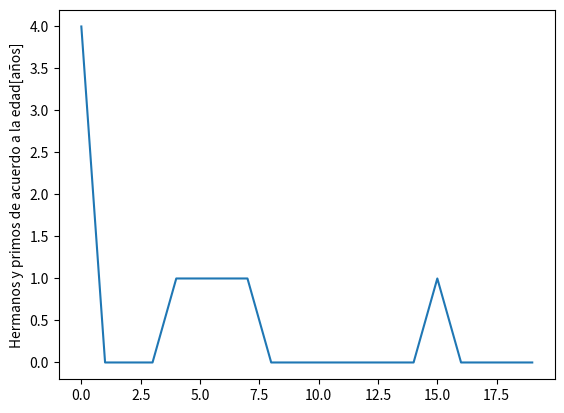

Reproduce this figure in Python.
import matplotlib.pyplot as plt
plt.plot( [4,0,0,0,1,1,1,1,0,0,0,0,0,0,0,1,0,0,0,0])
plt.ylabel('Hermanos y primos de acuerdo a la edad[años]')
plt.savefig('temp.jpeg')
plt.show()

